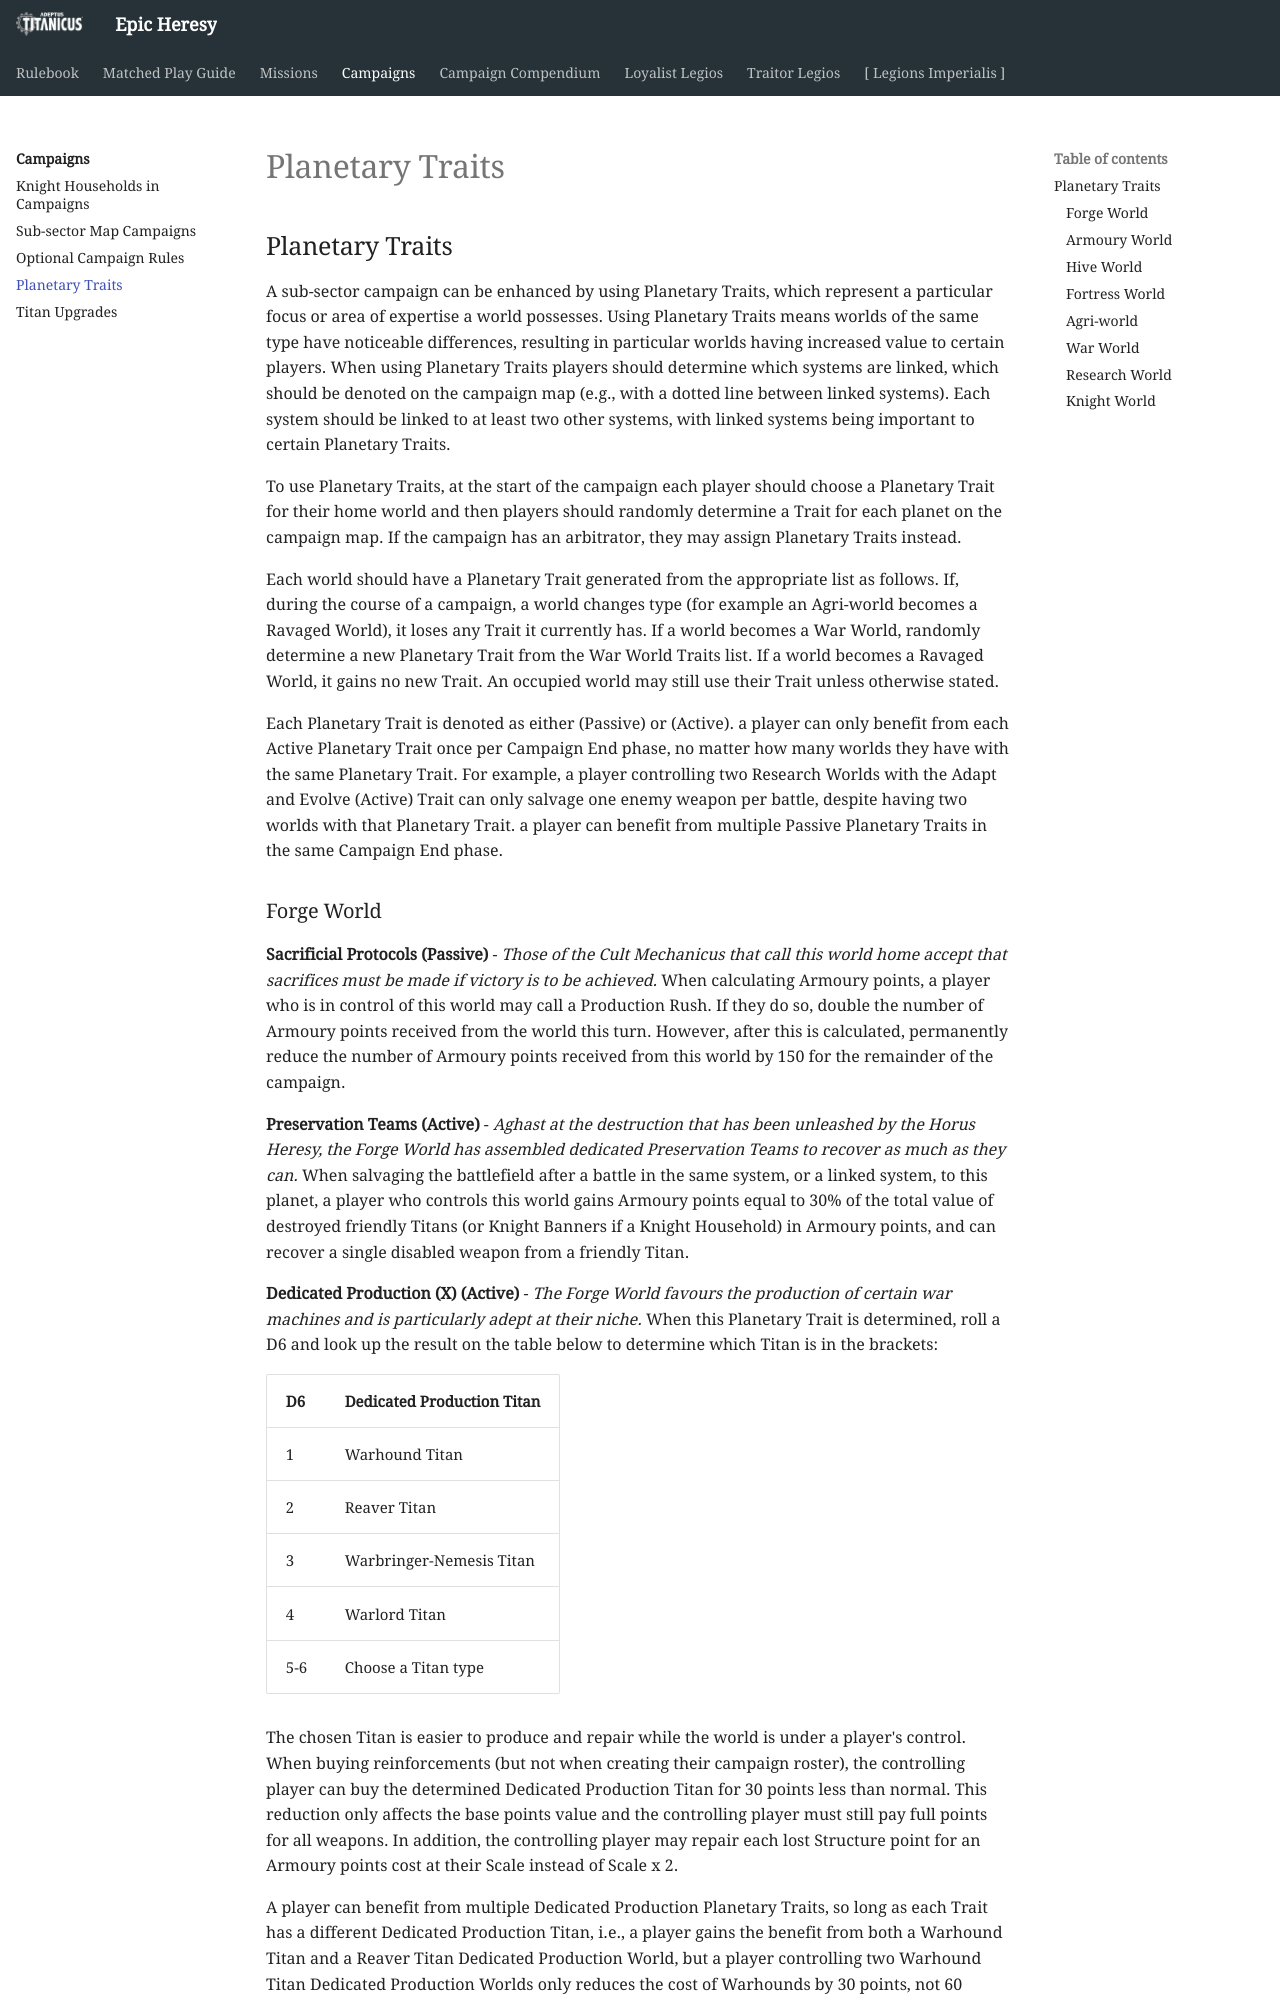

repository: BBBase-EHeresy-PPPub/EHeresy · page: at2018/campaigns/planetary_traits/index.html · generator: mkdocs

## Planetary Traits

A sub-sector campaign can be enhanced by using Planetary Traits, which represent a particular focus or area of expertise a world possesses. Using Planetary Traits means worlds of the same type have noticeable differences, resulting in particular worlds having increased value to certain players. When using Planetary Traits players should determine which systems are linked, which should be denoted on the campaign map (e.g., with a dotted line between linked systems). Each system should be linked to at least two other systems, with linked systems being important to certain Planetary Traits.

To use Planetary Traits, at the start of the campaign each player should choose a Planetary Trait for their home world and then players should randomly determine a Trait for each planet on the campaign map. If the campaign has an arbitrator, they may assign Planetary Traits instead.

Each world should have a Planetary Trait generated from the appropriate list as follows. If, during the course of a campaign, a world changes type (for example an Agri-world becomes a Ravaged World), it loses any Trait it currently has. If a world becomes a War World, randomly determine a new Planetary Trait from the War World Traits list. If a world becomes a Ravaged World, it gains no new Trait. An occupied world may still use their Trait unless otherwise stated.

Each Planetary Trait is denoted as either (Passive) or (Active). a player can only benefit from each Active Planetary Trait once per Campaign End phase, no matter how many worlds they have with the same Planetary Trait. For example, a player controlling two Research Worlds with the Adapt and Evolve (Active) Trait can only salvage one enemy weapon per battle, despite having two worlds with that Planetary Trait. a player can benefit from multiple Passive Planetary Traits in the same Campaign End phase.

### Forge World

**Sacrificial Protocols (Passive)** - *Those of the Cult Mechanicus that call this world home accept that sacrifices must be made if victory is to be achieved.* When calculating Armoury points, a player who is in control of this world may call a Production Rush. If they do so, double the number of Armoury points received from the world this turn. However, after this is calculated, permanently reduce the number of Armoury points received from this world by 150 for the remainder of the campaign.

**Preservation Teams (Active)** - *Aghast at the destruction that has been unleashed by the Horus Heresy, the Forge World has assembled dedicated Preservation Teams to recover as much as they can.* When salvaging the battlefield after a battle in the same system, or a linked system, to this planet, a player who controls this world gains Armoury points equal to 30% of the total value of destroyed friendly Titans (or Knight Banners if a Knight Household) in Armoury points, and can recover a single disabled weapon from a friendly Titan.

**Dedicated Production (X) (Active)** - *The Forge World favours the production of certain war machines and is particularly adept at their niche.* When this Planetary Trait is determined, roll a D6 and look up the result on the table below to determine which Titan is in the brackets:

| D6 | Dedicated Production Titan |
|---|---|
| 1 | Warhound Titan |
| 2 | Reaver Titan |
| 3 | Warbringer-Nemesis Titan |
| 4 | Warlord Titan |
| 5‑6 | Choose a Titan type |

The chosen Titan is easier to produce and repair while the world is under a player's control. When buying reinforcements (but not when creating their campaign roster), the controlling player can buy the determined Dedicated Production Titan for 30 points less than normal. This reduction only affects the base points value and the controlling player must still pay full points for all weapons. In addition, the controlling player may repair each lost Structure point for an Armoury points cost at their Scale instead of Scale x 2.

A player can benefit from multiple Dedicated Production Planetary Traits, so long as each Trait has a different Dedicated Production Titan, i.e., a player gains the benefit from both a Warhound Titan and a Reaver Titan Dedicated Production World, but a player controlling two Warhound Titan Dedicated Production Worlds only reduces the cost of Warhounds by 30 points, not 60 points.
